Run: headless pygame with SDL's dummy video driver; simulated clock (each Clock.tick advances the game by its frame time, no real sleeping); random seed 0; keys injected as events and as key.get_pressed() state; no mouse input.
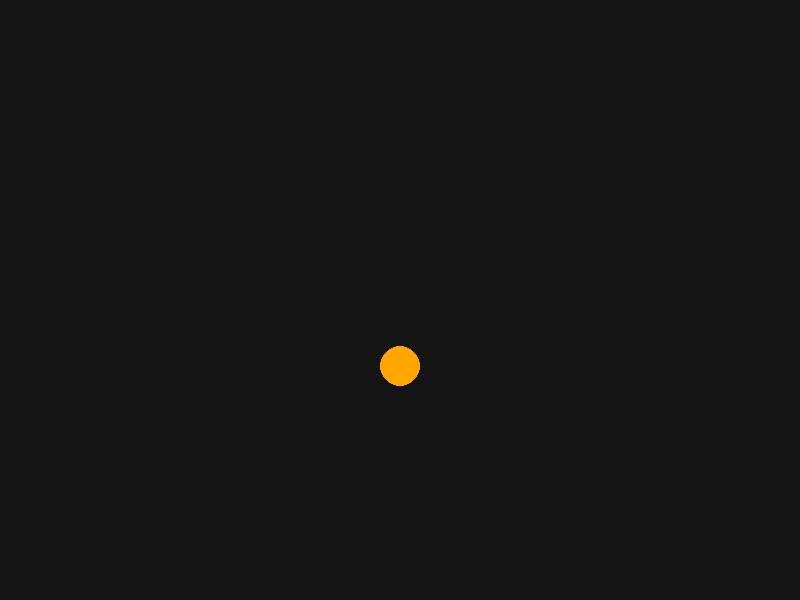
Frame 1 of 4 · flips 1–60 · no input
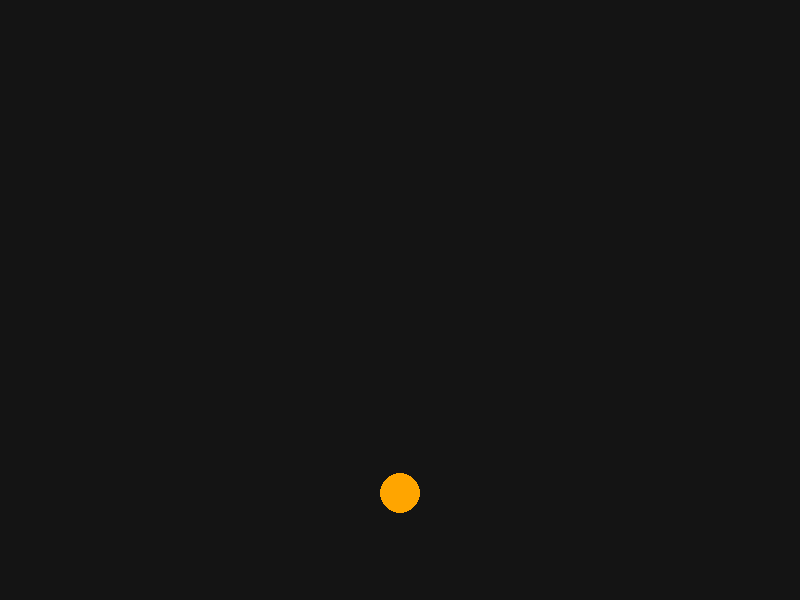
Frame 2 of 4 · flips 61–180 · tapped SPACE, RETURN · held RIGHT (→), D
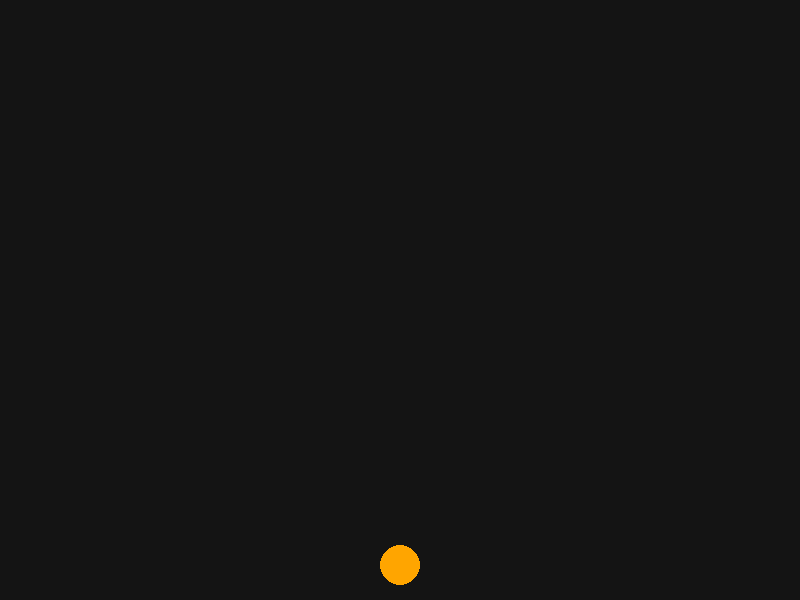
Frame 3 of 4 · flips 181–300 · held DOWN (↓), S
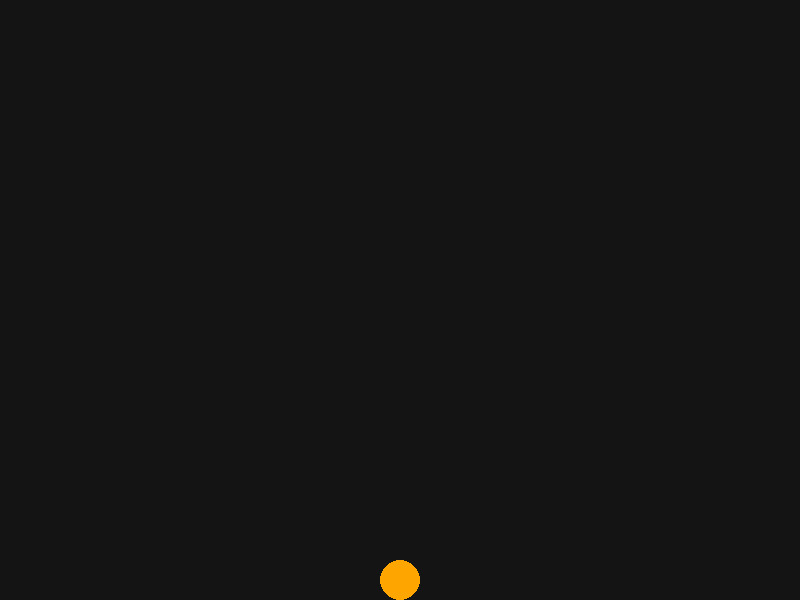
Frame 4 of 4 · flips 301–420 · held LEFT (←), A, UP (↑), W

The pygame program that drew these frames:



import pygame
import sys

pygame.init()

ANCHO = 800
ALTO = 600
pantalla = pygame.display.set_mode((ANCHO, ALTO))
pygame.display.set_caption("Ejercicio 3 - Gravedad")

COLOR_FONDO = (20, 20, 20)
COLOR_BOLA = (255, 165, 0) # Naranja

# Posición inicial
x = ANCHO // 2
y = 100
radio = 20

# 1. Velocidad vertical (empieza en 0)
velocidad_y = 0
gravedad = 0.5 # [cite: 75]

reloj = pygame.time.Clock()

running = True
while running:
    
    for event in pygame.event.get():
        if event.type == pygame.QUIT:
            running = False
            
    # 2. Aplicamos la gravedad a la velocidad
    velocidad_y = velocidad_y + gravedad
    
    # 3. Movemos la pelota
    y = y + velocidad_y
    
    # 4. Rebotar en el suelo
    if y + radio > ALTO:
        y = ALTO - radio # Pone la pelota justo en el suelo
        velocidad_y = -velocidad_y # Invierte la dirección
        
        # 5. Pierde 20% de energía (se queda con 80%)
        velocidad_y = velocidad_y * 0.80 
        
    # Dibujar
    pantalla.fill(COLOR_FONDO)
    pygame.draw.circle(pantalla, COLOR_BOLA, (x, y), radio)
    
    reloj.tick(60)
    pygame.display.flip()

pygame.quit()
sys.exit()
